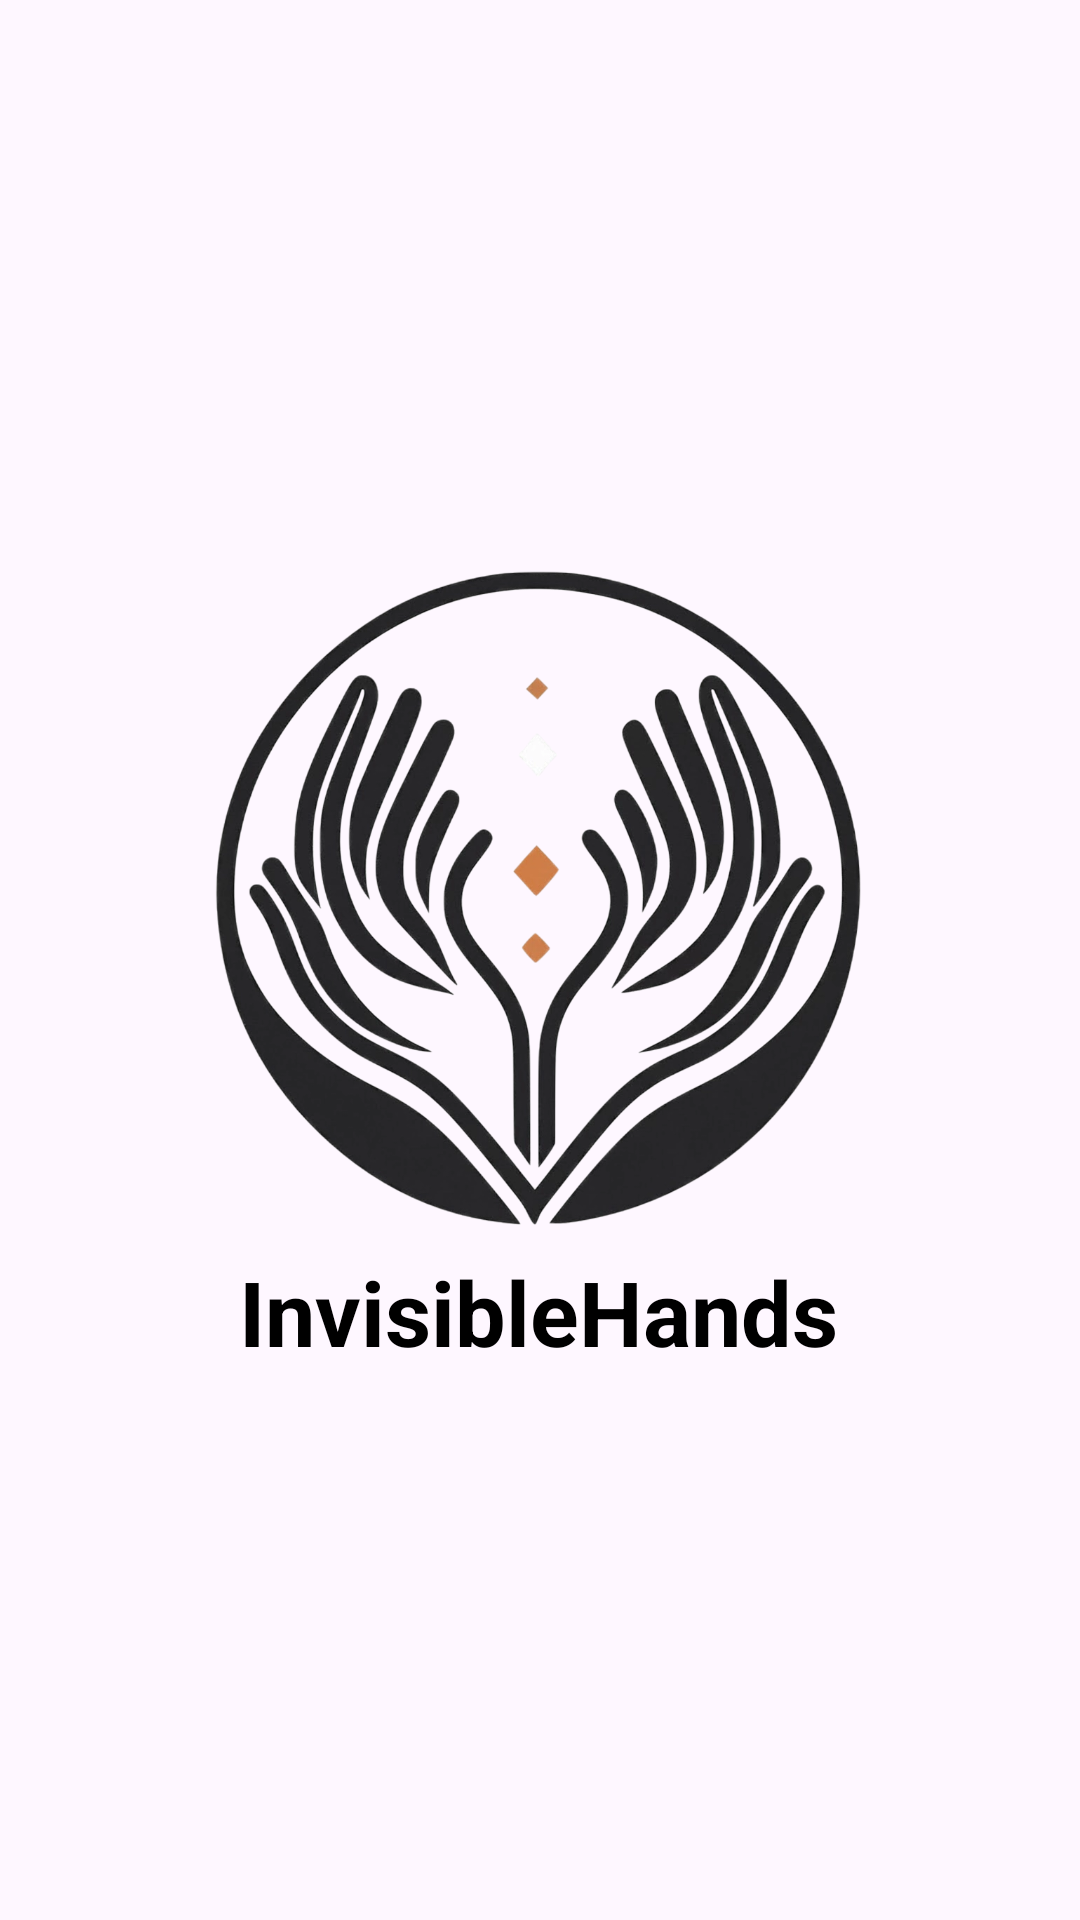

Layout XML and referenced resources for this Android screen:
<!-- AndroidManifest.xml: application theme Theme.Invisiblehands -->
<!-- res/layout/activity_main.xml -->
<?xml version="1.0" encoding="utf-8"?>
<androidx.constraintlayout.widget.ConstraintLayout xmlns:android="http://schemas.android.com/apk/res/android"
    xmlns:app="http://schemas.android.com/apk/res-auto"
    xmlns:tools="http://schemas.android.com/tools"
    android:id="@+id/main"
    android:layout_width="match_parent"
    android:layout_height="match_parent"
    tools:context=".TelaSplash">

    <ImageView
        android:id="@+id/imageView4"
        android:layout_width="217dp"
        android:layout_height="234dp"
        android:contentDescription="Logo da aplicação"
        app:srcCompat="@drawable/logo2"
        app:layout_constraintTop_toTopOf="parent"
        app:layout_constraintBottom_toTopOf="@+id/textView2"
        app:layout_constraintStart_toStartOf="parent"
        app:layout_constraintEnd_toEndOf="parent"
        app:layout_constraintVertical_chainStyle="packed"
        tools:ignore="HardcodedText" />

    <TextView
        android:id="@+id/textView2"
        android:layout_width="wrap_content"
        android:layout_height="wrap_content"
        android:text="InvisibleHands"
        android:textAppearance="@color/black"
        android:textSize="30sp"
        android:textStyle="bold"
        app:layout_constraintBottom_toBottomOf="parent"
        app:layout_constraintEnd_toEndOf="parent"
        app:layout_constraintHorizontal_bias="0.497"
        app:layout_constraintStart_toStartOf="parent"
        app:layout_constraintTop_toBottomOf="@+id/imageView4"
        tools:ignore="HardcodedText,SpUsage" />

</androidx.constraintlayout.widget.ConstraintLayout>
<!-- resources referenced by this layout -->
<resources>
  <!-- drawable logo2: png bitmap (drawable, 564315 bytes) -->
  <style name="Theme.Invisiblehands" parent="Base.Theme.Invisiblehands" />
  <style name="Base.Theme.Invisiblehands" parent="Theme.Material3.DayNight.NoActionBar">
          
          
      </style>
  <!-- not gathered from this repository: default colours our renderer supplied (Android Studio template values) -->
  <color name="black">#FF000000</color>
</resources>
